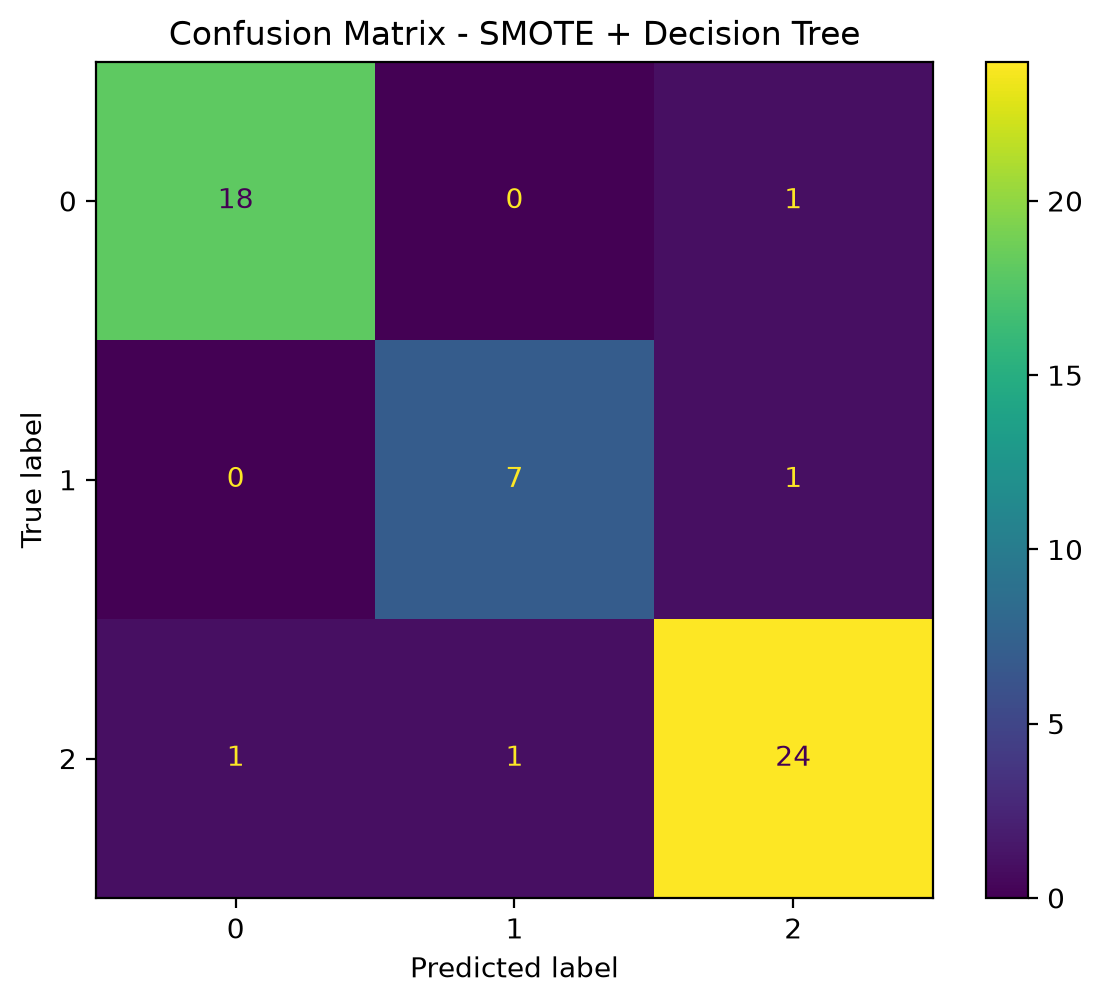

The file beside this chart, header and first rows:
, Predicted_0, Predicted_1, Predicted_2
Actual_0, 18, 0, 1
Actual_1, 0, 7, 1
Actual_2, 1, 1, 24
